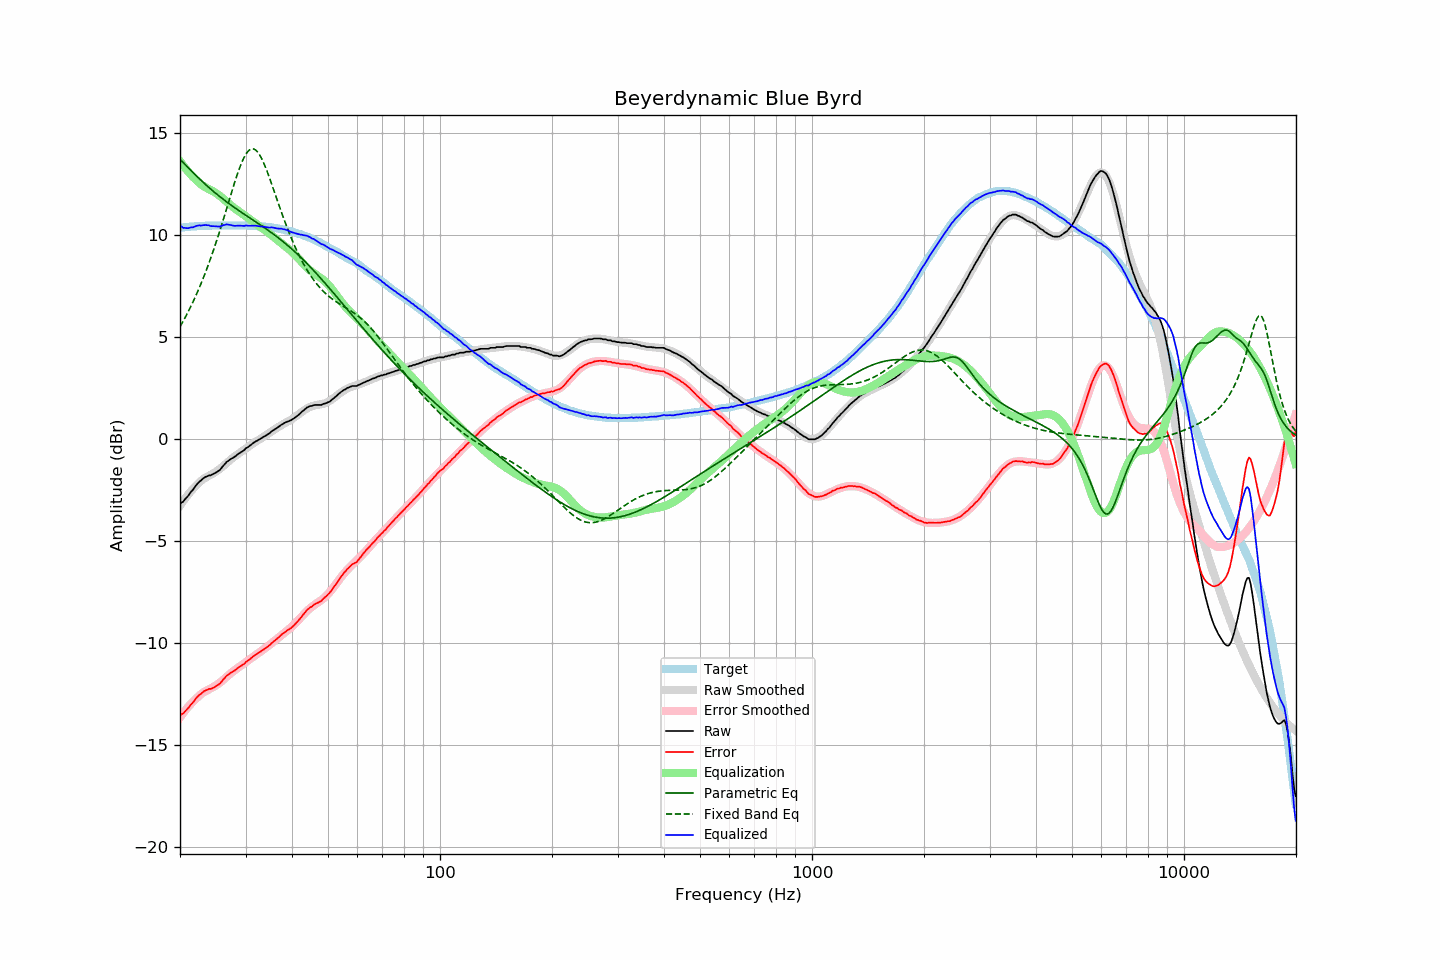

The data file committed next to this chart (first rows):
frequency, raw, error, smoothed, error_smoothed, equalization, parametric_eq, fixed_band_eq, equalized_raw, equalized_smoothed, target
20.00, -3.16, -13.52, -3.26, -13.63, 13.63, 13.72, 5.51, 10.47, 10.37, 10.36
20.20, -3.10, -13.47, -3.14, -13.52, 13.52, 13.64, 5.65, 10.42, 10.37, 10.37
20.40, -3.06, -13.44, -3.03, -13.41, 13.41, 13.56, 5.79, 10.36, 10.38, 10.38
20.61, -2.95, -13.35, -2.92, -13.31, 13.31, 13.48, 5.93, 10.36, 10.39, 10.39
20.81, -2.87, -13.26, -2.82, -13.22, 13.22, 13.40, 6.08, 10.35, 10.40, 10.39
21.02, -2.78, -13.18, -2.72, -13.12, 13.12, 13.32, 6.23, 10.34, 10.41, 10.40
21.23, -2.67, -13.08, -2.62, -13.03, 13.03, 13.24, 6.39, 10.36, 10.41, 10.41
21.44, -2.56, -12.98, -2.53, -12.95, 12.95, 13.16, 6.55, 10.39, 10.42, 10.42
21.66, -2.48, -12.91, -2.44, -12.86, 12.86, 13.08, 6.72, 10.38, 10.43, 10.42
21.87, -2.37, -12.80, -2.35, -12.79, 12.79, 13.00, 6.89, 10.42, 10.43, 10.43
22.09, -2.26, -12.69, -2.27, -12.71, 12.71, 12.92, 7.06, 10.45, 10.44, 10.43
22.31, -2.17, -12.61, -2.20, -12.64, 12.64, 12.84, 7.24, 10.47, 10.44, 10.44
22.54, -2.08, -12.53, -2.12, -12.56, 12.56, 12.77, 7.42, 10.48, 10.45, 10.44
22.76, -2.03, -12.48, -2.04, -12.50, 12.50, 12.69, 7.61, 10.47, 10.45, 10.45
22.99, -1.95, -12.40, -1.98, -12.44, 12.44, 12.62, 7.80, 10.49, 10.45, 10.45
23.22, -1.89, -12.34, -1.93, -12.38, 12.38, 12.55, 8.00, 10.49, 10.46, 10.45
23.45, -1.84, -12.30, -1.88, -12.34, 12.34, 12.48, 8.21, 10.50, 10.46, 10.46
23.69, -1.81, -12.27, -1.83, -12.30, 12.30, 12.40, 8.42, 10.49, 10.46, 10.46
23.92, -1.77, -12.23, -1.79, -12.26, 12.26, 12.33, 8.63, 10.49, 10.47, 10.46
24.16, -1.77, -12.23, -1.75, -12.22, 12.22, 12.27, 8.85, 10.45, 10.47, 10.46
24.40, -1.73, -12.20, -1.71, -12.18, 12.18, 12.20, 9.07, 10.45, 10.47, 10.47
24.65, -1.69, -12.16, -1.66, -12.13, 12.13, 12.13, 9.30, 10.44, 10.47, 10.47
24.89, -1.65, -12.12, -1.61, -12.08, 12.08, 12.07, 9.54, 10.43, 10.47, 10.47
25.14, -1.60, -12.07, -1.55, -12.03, 12.03, 12.00, 9.78, 10.43, 10.47, 10.47
25.39, -1.55, -12.02, -1.50, -11.97, 11.97, 11.94, 10.02, 10.42, 10.47, 10.47
25.65, -1.49, -11.96, -1.44, -11.91, 11.91, 11.87, 10.27, 10.42, 10.47, 10.47
25.91, -1.39, -11.87, -1.38, -11.85, 11.85, 11.81, 10.53, 10.46, 10.48, 10.47
26.16, -1.29, -11.76, -1.31, -11.78, 11.78, 11.75, 10.78, 10.50, 10.47, 10.47
26.43, -1.21, -11.69, -1.24, -11.71, 11.71, 11.69, 11.04, 10.50, 10.48, 10.47
26.69, -1.11, -11.58, -1.17, -11.64, 11.64, 11.63, 11.30, 10.53, 10.48, 10.47
26.96, -1.06, -11.53, -1.10, -11.57, 11.57, 11.57, 11.56, 10.51, 10.47, 10.47
27.23, -1.00, -11.47, -1.03, -11.51, 11.51, 11.52, 11.82, 10.51, 10.47, 10.47
27.50, -0.95, -11.42, -0.97, -11.44, 11.44, 11.46, 12.08, 10.49, 10.48, 10.47
27.77, -0.91, -11.38, -0.90, -11.38, 11.38, 11.40, 12.34, 10.47, 10.48, 10.47
28.05, -0.86, -11.33, -0.84, -11.32, 11.32, 11.35, 12.59, 10.46, 10.48, 10.47
28.33, -0.80, -11.27, -0.78, -11.26, 11.26, 11.29, 12.83, 10.46, 10.48, 10.47
28.62, -0.73, -11.21, -0.73, -11.20, 11.20, 11.24, 13.06, 10.47, 10.48, 10.47
28.90, -0.68, -11.15, -0.67, -11.15, 11.15, 11.18, 13.28, 10.47, 10.47, 10.47
29.19, -0.63, -11.10, -0.62, -11.10, 11.10, 11.13, 13.49, 10.47, 10.47, 10.47
29.48, -0.58, -11.05, -0.57, -11.04, 11.04, 11.08, 13.67, 10.46, 10.47, 10.47
29.78, -0.53, -11.00, -0.51, -10.98, 10.98, 11.03, 13.83, 10.45, 10.47, 10.47
30.08, -0.44, -10.92, -0.45, -10.92, 10.92, 10.97, 13.97, 10.48, 10.47, 10.47
30.38, -0.40, -10.86, -0.40, -10.86, 10.86, 10.92, 14.08, 10.46, 10.47, 10.46
30.68, -0.34, -10.80, -0.34, -10.80, 10.80, 10.87, 14.16, 10.46, 10.46, 10.46
30.99, -0.28, -10.74, -0.28, -10.74, 10.74, 10.82, 14.21, 10.46, 10.46, 10.46
31.30, -0.22, -10.68, -0.23, -10.69, 10.69, 10.76, 14.23, 10.47, 10.46, 10.45
31.61, -0.16, -10.61, -0.18, -10.63, 10.63, 10.71, 14.22, 10.47, 10.45, 10.45
31.93, -0.11, -10.56, -0.13, -10.58, 10.58, 10.66, 14.18, 10.47, 10.45, 10.44
32.24, -0.07, -10.51, -0.08, -10.52, 10.52, 10.61, 14.10, 10.45, 10.44, 10.44
32.57, -0.02, -10.45, -0.02, -10.46, 10.46, 10.55, 14.00, 10.44, 10.44, 10.43
32.89, 0.02, -10.41, 0.03, -10.41, 10.41, 10.50, 13.87, 10.43, 10.43, 10.43
33.22, 0.07, -10.35, 0.07, -10.35, 10.35, 10.45, 13.72, 10.42, 10.43, 10.42
33.55, 0.12, -10.30, 0.12, -10.30, 10.30, 10.39, 13.55, 10.42, 10.42, 10.42
33.89, 0.16, -10.25, 0.17, -10.24, 10.24, 10.34, 13.37, 10.40, 10.41, 10.41
34.23, 0.21, -10.19, 0.22, -10.18, 10.18, 10.28, 13.17, 10.39, 10.40, 10.40
34.57, 0.26, -10.13, 0.27, -10.12, 10.12, 10.23, 12.96, 10.38, 10.40, 10.39
34.92, 0.31, -10.07, 0.33, -10.06, 10.06, 10.17, 12.74, 10.37, 10.39, 10.38
35.27, 0.39, -10.00, 0.38, -10.00, 10.00, 10.12, 12.51, 10.38, 10.38, 10.38
35.62, 0.44, -9.92, 0.44, -9.93, 9.93, 10.06, 12.29, 10.37, 10.37, 10.36
35.97, 0.49, -9.86, 0.49, -9.86, 9.86, 10.00, 12.06, 10.35, 10.35, 10.35
... 635 more rows
